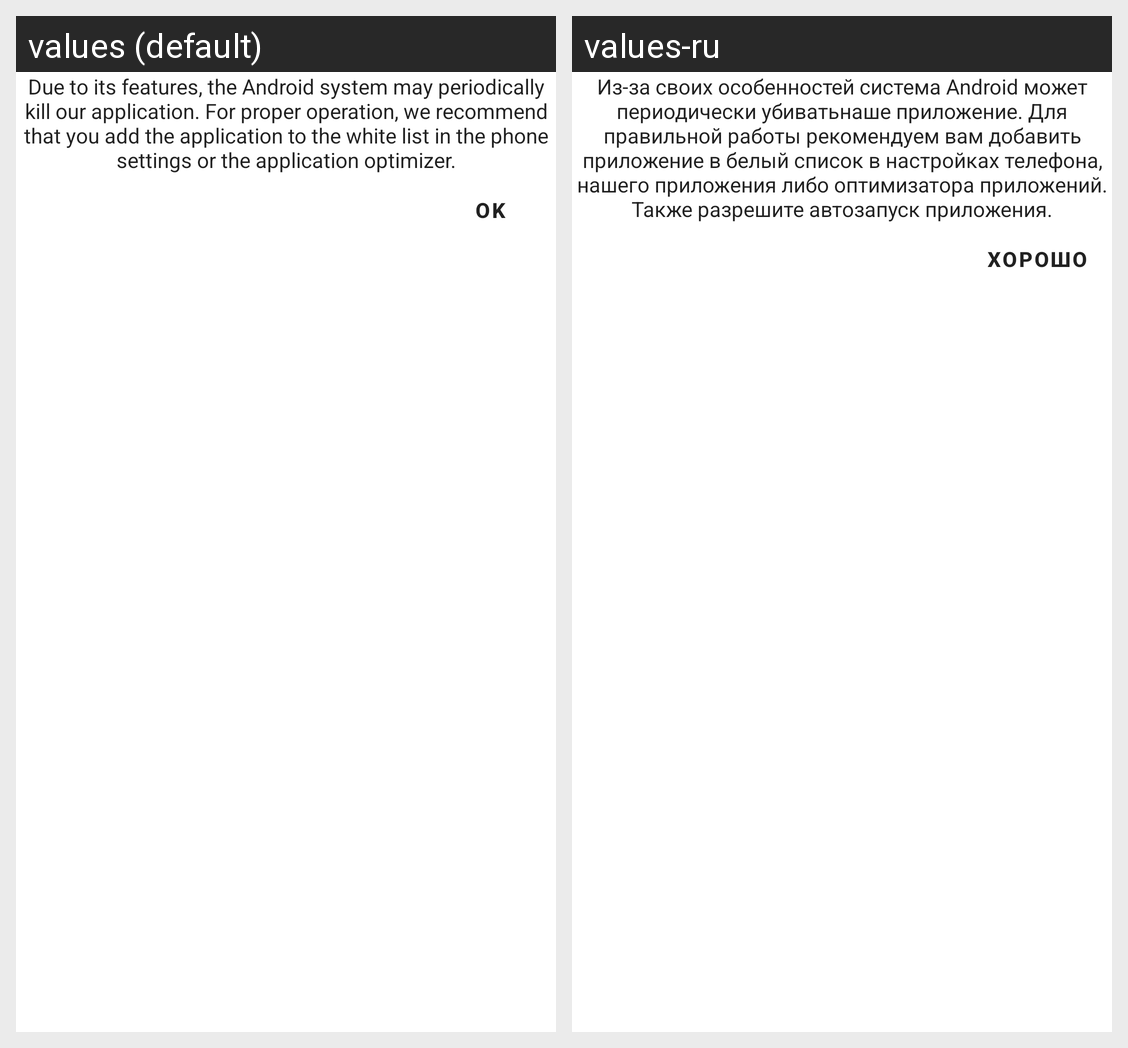

The same Android screen rendered under two of its app's locales, left to right. List the strings drawn on it with the default value and each locale's translation.
Android screen res/layout/dialog_first_launch.xml rendered under 2 locales, left to right: values (default), values-ru. Device: Nexus 5 (rendered at 1080×1920; each locale shown at half size, 540×960, under a caption strip naming it); theme Theme.DoNotForget.Launcher.
Strings drawn on this screen, with the default value and each locale's value (text and hints the layout hard-codes, and strings that could not be matched under every locale, appear in the picture but are not listed):

android_kills_app
  values: Due to its features, the Android system may periodically kill our application. For proper operation, we recommend that you add the application to the white list in the phone settings or the application optimizer.
  values-ru: Из-за своих особенностей система Android может периодически убиватьнаше приложение. Для правильной работы рекомендуем вам добавить приложение в белый список в настройках телефона, нашего приложения либо оптимизатора приложений. Также разрешите автозапуск приложения.

ok
  values: OK
  values-ru: Хорошо
